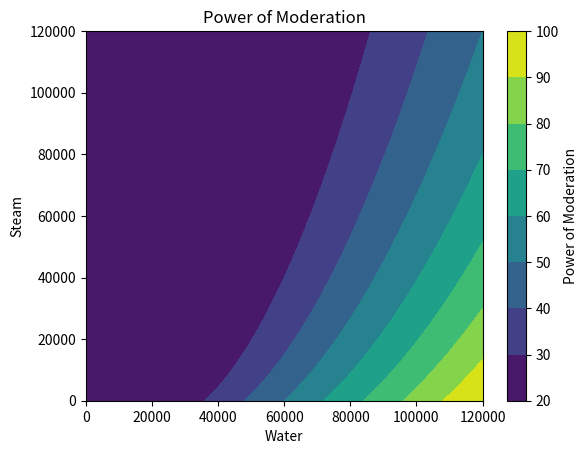

Reproduce this figure in Python. (Note: this script raises an exception after producing the figure.)
import numpy as np
import matplotlib.pyplot as plt

# Define the function
def custom_function(x, y):
    return np.minimum(100,np.maximum(20, np.clip(x / (x + y), 0, 1) * 100 * (x / 120000)))

# Generate x and y values
x_values = np.linspace(0, 120000, 1000)
y_values = np.linspace(0, 120000, 1000)

# Create a grid of x and y values
x, y = np.meshgrid(x_values, y_values)

# Calculate corresponding z values using the custom function
z_values = custom_function(x, y)

# Plot the function using a contour plot
plt.contourf(x, y, z_values, cmap='viridis')
plt.colorbar(label='Power of Moderation')
plt.xlabel('Water')
plt.ylabel('Steam')
plt.title('Power of Moderation')
plt.savefig('img/power_of_moderation.png')
